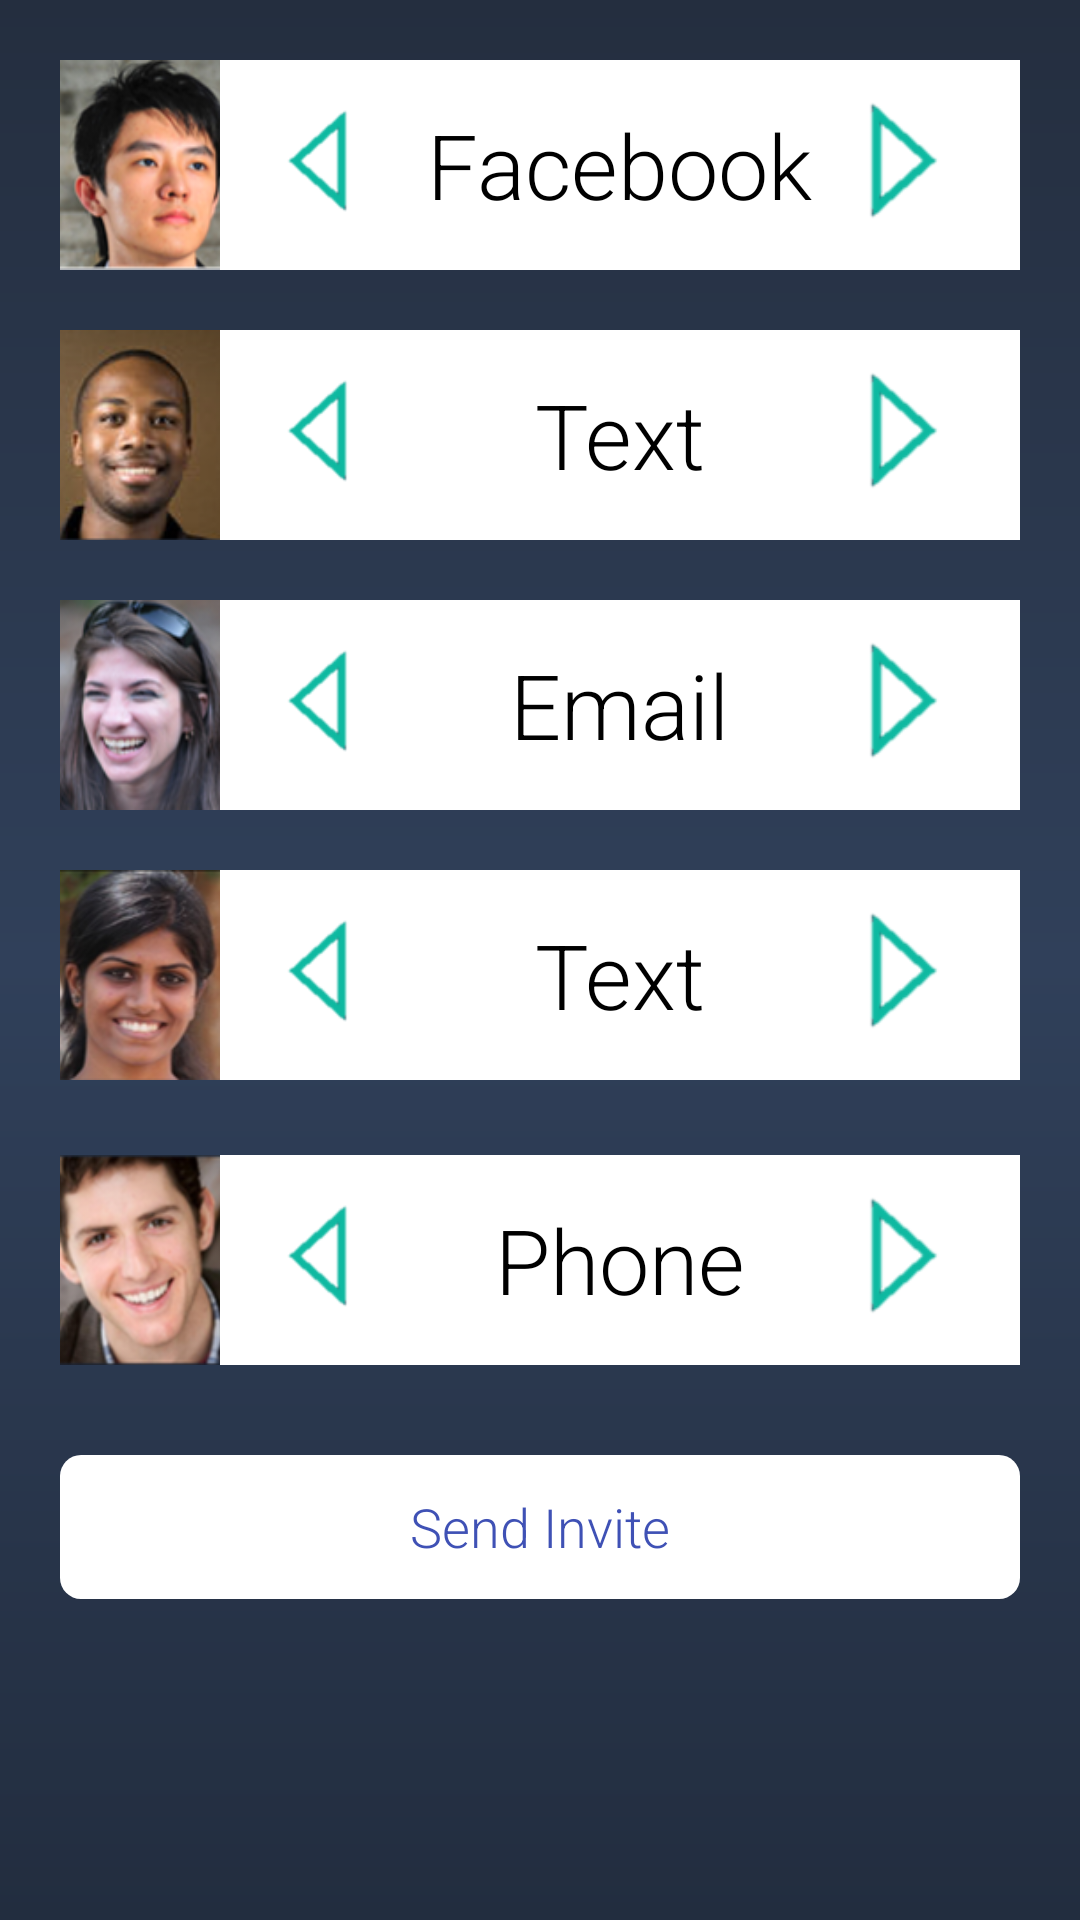

Produce the Android XML layout that renders to this screen, including the resource entries it uses.
<!-- AndroidManifest.xml: application theme AppTheme -->
<!-- res/layout/fragment_squad_comms.xml -->
<?xml version="1.0" encoding="utf-8"?>
<ScrollView xmlns:android="http://schemas.android.com/apk/res/android"
    android:orientation="vertical" android:layout_width="match_parent"
    android:layout_height="match_parent"
    android:background="@drawable/blue_background"
    >
    <LinearLayout
        android:layout_width="match_parent"
        android:layout_height="wrap_content"
        android:orientation="vertical"
        android:padding="20dp">

        <LinearLayout
            android:layout_width="match_parent"
            android:layout_height="70dp"
            android:orientation="horizontal"
            android:background="@color/white">
            <ImageView
                android:layout_width="0dp"
                android:layout_height="match_parent"
                android:layout_weight="1"
                android:src="@drawable/profpicture1"
                android:contentDescription="@string/profile_image_desc"
                android:scaleType="centerCrop"/>
            <RelativeLayout
                android:layout_height="match_parent"
                android:layout_width="0dp"
                android:layout_weight="5">
                <ImageView
                    android:layout_width="70dp"
                    android:layout_height="70dp"
                    android:layout_alignParentStart="true"
                    android:src="@drawable/word_pick_left"
                    android:layout_centerVertical="true"
                    android:id="@+id/leftArrow1"
                    android:contentDescription="@string/word_picker_leftarrow"
                    />
                <TextView
                    android:layout_width="wrap_content"
                    android:layout_height="wrap_content"
                    android:layout_gravity="center_vertical"
                    android:textColor="@android:color/black"
                    android:layout_centerInParent="true"
                    android:id="@+id/word_tumbler1"
                    android:textSize="30sp"
                    android:text="@string/facebook"/>
                <ImageView
                    android:layout_width="70dp"
                    android:layout_height="70dp"
                    android:layout_alignParentEnd="true"
                    android:src="@drawable/word_pick_right"
                    android:contentDescription="@string/word_picker_rightarrow"
                    android:layout_centerVertical="true"
                    android:id="@+id/RightArrow1"
                   />
            </RelativeLayout>

        </LinearLayout>
        <LinearLayout
            android:layout_width="match_parent"
            android:layout_height="70dp"
            android:layout_marginTop="20dp"
            android:orientation="horizontal"
            android:background="@color/white">
            <ImageView
                android:layout_width="0dp"
                android:layout_height="match_parent"
                android:layout_weight="1"
                android:src="@drawable/profpicture2"
                android:contentDescription="@string/profile_image_desc"
                android:scaleType="centerCrop"/>
            <RelativeLayout
                android:layout_height="match_parent"
                android:layout_width="0dp"
                android:layout_weight="5">
                <ImageView
                    android:layout_width="70dp"
                    android:layout_height="70dp"
                    android:layout_alignParentStart="true"
                    android:src="@drawable/word_pick_left"
                    android:layout_centerVertical="true"
                    android:id="@+id/leftArrow2"
                    android:contentDescription="@string/word_picker_leftarrow"
                    />
                <TextView
                    android:layout_width="wrap_content"
                    android:layout_height="wrap_content"
                    android:layout_gravity="center_vertical"
                    android:textColor="@android:color/black"
                    android:layout_centerInParent="true"
                    android:id="@+id/word_tumbler2"
                    android:textSize="30sp"
                    android:text="@string/text"/>
                <ImageView
                    android:layout_width="70dp"
                    android:layout_height="70dp"
                    android:layout_alignParentEnd="true"
                    android:src="@drawable/word_pick_right"
                    android:contentDescription="@string/word_picker_rightarrow"
                    android:layout_centerVertical="true"
                    android:id="@+id/RightArrow2"
                    />
            </RelativeLayout>


        </LinearLayout>
        <LinearLayout
            android:layout_width="match_parent"
            android:layout_height="70dp"
            android:layout_marginTop="20dp"
            android:orientation="horizontal"
            android:background="@color/white">
            <ImageView
                android:layout_width="0dp"
                android:layout_height="match_parent"
                android:layout_weight="1"
                android:src="@drawable/profpicture3"
                android:contentDescription="@string/profile_image_desc"
                android:scaleType="centerCrop"/>
            <RelativeLayout
                android:layout_height="match_parent"
                android:layout_width="0dp"
                android:layout_weight="5">
                <ImageView
                    android:layout_width="70dp"
                    android:layout_height="70dp"
                    android:src="@drawable/word_pick_left"
                    android:layout_alignParentStart="true"
                    android:layout_centerVertical="true"
                    android:id="@+id/leftArrow3"
                    android:contentDescription="@string/word_picker_leftarrow"
                    />
                <TextView
                    android:layout_width="wrap_content"
                    android:layout_height="wrap_content"
                    android:layout_gravity="center_vertical"
                    android:textColor="@android:color/black"
                    android:layout_centerInParent="true"
                    android:id="@+id/word_tumbler3"
                    android:textSize="30sp"
                    android:text="@string/email"/>
                <ImageView
                    android:layout_width="70dp"
                    android:layout_height="70dp"
                    android:src="@drawable/word_pick_right"
                    android:contentDescription="@string/word_picker_rightarrow"
                    android:layout_centerVertical="true"
                    android:id="@+id/RightArrow3"
                    android:layout_alignParentEnd="true"/>
            </RelativeLayout>


        </LinearLayout>
        <LinearLayout
            android:layout_width="match_parent"
            android:layout_height="70dp"
            android:layout_marginTop="20dp"
            android:orientation="horizontal"
            android:background="@color/white">
            <ImageView
                android:layout_width="0dp"
                android:layout_height="match_parent"
                android:layout_weight="1"
                android:src="@drawable/profpicture4"
                android:contentDescription="@string/profile_image_desc"
                android:scaleType="centerCrop"/>
            <RelativeLayout
                android:layout_height="match_parent"
                android:layout_width="0dp"
                android:layout_weight="5">
                <ImageView
                    android:layout_width="70dp"
                    android:layout_height="70dp"
                    android:src="@drawable/word_pick_left"
                    android:layout_alignParentStart="true"
                    android:layout_centerVertical="true"
                    android:id="@+id/leftArrow4"
                    android:contentDescription="@string/word_picker_leftarrow"
                    />
                <TextView
                    android:layout_width="wrap_content"
                    android:layout_height="wrap_content"
                    android:layout_gravity="center_vertical"
                    android:textColor="@android:color/black"
                    android:layout_centerInParent="true"
                    android:id="@+id/word_tumbler4"
                    android:textSize="30sp"
                    android:text="@string/text"/>
                <ImageView
                    android:layout_width="70dp"
                    android:layout_height="70dp"
                    android:src="@drawable/word_pick_right"
                    android:contentDescription="@string/word_picker_rightarrow"
                    android:layout_centerVertical="true"
                    android:layout_alignParentEnd="true"
                    android:id="@+id/RightArrow4"
                    />
            </RelativeLayout>


        </LinearLayout>
        <LinearLayout
            android:layout_width="match_parent"
            android:layout_height="70dp"
            android:layout_marginTop="25dp"
            android:orientation="horizontal"
            android:background="@color/white">
            <ImageView
                android:layout_width="0dp"
                android:layout_height="match_parent"
                android:layout_weight="1"
                android:src="@drawable/profpicture5"
                android:contentDescription="@string/profile_image_desc"
                android:scaleType="centerCrop"/>
            <RelativeLayout
                android:layout_height="match_parent"
                android:layout_width="0dp"
                android:layout_weight="5">
                <ImageView
                    android:layout_width="70dp"
                    android:layout_height="70dp"
                    android:layout_alignParentStart="true"
                    android:src="@drawable/word_pick_left"
                    android:layout_centerVertical="true"
                    android:id="@+id/leftArrow5"
                    android:contentDescription="@string/word_picker_leftarrow"
                    />
                <TextView
                    android:layout_width="wrap_content"
                    android:layout_height="wrap_content"
                    android:layout_gravity="center_vertical"
                    android:textColor="@android:color/black"
                    android:layout_centerInParent="true"
                    android:id="@+id/word_tumbler5"
                    android:textSize="30sp"
                    android:text="@string/phone"/>
                <ImageView
                    android:layout_width="70dp"
                    android:layout_height="70dp"
                    android:layout_alignParentEnd="true"
                    android:src="@drawable/word_pick_right"
                    android:contentDescription="@string/word_picker_rightarrow"
                    android:layout_centerVertical="true"
                    android:id="@+id/RightArrow5"
                    />
            </RelativeLayout>

        </LinearLayout>
        <Button

            android:layout_gravity="center_horizontal"
            android:id="@+id/send_squad_invites"
            android:text="@string/send_invite"
            android:layout_height="wrap_content"
            android:textColor="@color/colorPrimary"
            android:background="@drawable/sign_up"
            android:layout_width="match_parent"
            android:layout_marginBottom="5dp"
            android:layout_marginTop="30dp"/>
    </LinearLayout>
</ScrollView>
<!-- resources referenced by this layout -->
<resources>
  <color name="colorPrimary">#3F51B5</color>
  <color name="white">#ffffff</color>
  <!-- drawable blue_background (drawable) -->
  <?xml version="1.0" encoding="utf-8"?>
  <shape xmlns:android="http://schemas.android.com/apk/res/android" android:shape="rectangle">
      <gradient
          android:startColor="@color/girtblue"
          android:endColor="#222d3f"
          android:type="linear"
          android:angle="270"
          android:centerColor="#30405a"/>
      <corners android:radius="0dp"/>
  </shape>
  <!-- drawable profpicture1: png bitmap (drawable, 39191 bytes) -->
  <!-- drawable profpicture2: png bitmap (drawable, 35938 bytes) -->
  <!-- drawable profpicture3: png bitmap (drawable, 40457 bytes) -->
  <!-- drawable profpicture4: png bitmap (drawable, 41359 bytes) -->
  <!-- drawable profpicture5: png bitmap (drawable, 44333 bytes) -->
  <!-- drawable sign_up (drawable) -->
  <?xml version="1.0" encoding="utf-8"?>
  <selector xmlns:android="http://schemas.android.com/apk/res/android" >
      <item android:state_pressed="true" >
          <shape>
              <solid
                  android:color="#1E669B" />
              <stroke
                  android:width="2dp"
                  android:color="#1B5E91" />
              <corners
                  android:radius="6dp" />
              <padding
                  android:left="10dp"
                  android:top="10dp"
                  android:right="10dp"
                  android:bottom="10dp" />
          </shape>
  
      </item>
      <item>
          <shape>
              <solid
                  android:color="@color/white"/>
  
              <corners
                  android:radius="7dp" />
              <padding
                  android:left="10dp"
                  android:top="10dp"
                  android:right="10dp"
                  android:bottom="10dp" />
          </shape>
      </item>
    </selector>
  <!-- drawable word_pick_left: png bitmap (drawable, 2629 bytes) -->
  <!-- drawable word_pick_right: png bitmap (drawable, 2728 bytes) -->
  <string name="email">Email</string>
  <string name="facebook">Facebook</string>
  <string name="phone">Phone</string>
  <string name="profile_image_desc">Profile Image</string>
  <string name="send_invite">Send Invite</string>
  <string name="text">Text</string>
  <string name="word_picker_leftarrow">Left Arrow</string>
  <string name="word_picker_rightarrow">Right Arrow</string>
  <style name="AppTheme" parent="Theme.AppCompat.Light.NoActionBar">
          
          <item name="colorPrimary">@color/colorPrimary</item>
          <item name="colorPrimaryDark">@color/colorPrimaryDark</item>
          <item name="colorAccent">@color/gritgreen</item>
          <item name="android:statusBarColor">@android:color/black</item>
  
          
          <item name="android:textViewStyle">@style/RobotoTextViewStyle</item>
          <item name="android:editTextStyle">@style/RobotoEditTextViewStyle</item>
          <item name="android:buttonStyle">@style/RobotoButtonStyle</item>
  
  
  
  
      </style>
  <color name="girtblue">#242e3f</color>
  <color name="colorPrimaryDark">#303F9F</color>
  <color name="gritgreen">#39a789</color>
  <style name="RobotoTextViewStyle" parent="android:Widget.TextView">
          <item name="android:fontFamily">sans-serif-light</item>
      </style>
  <style name="RobotoEditTextViewStyle" parent="android:Widget.EditText">
          <item name="android:fontFamily">sans-serif-light</item>
      </style>
  <style name="RobotoButtonStyle" parent="android:Widget.Holo.Button">
          <item name="android:fontFamily">sans-serif-light</item>
      </style>
</resources>
